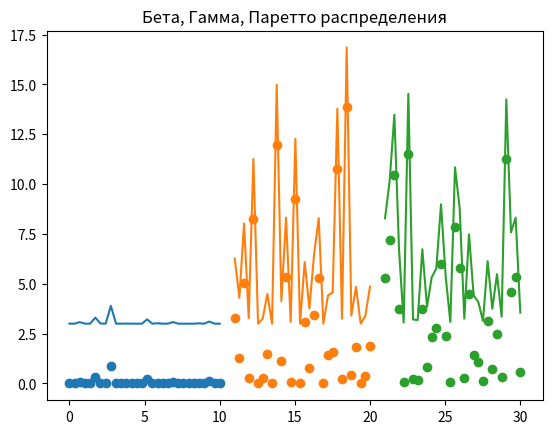
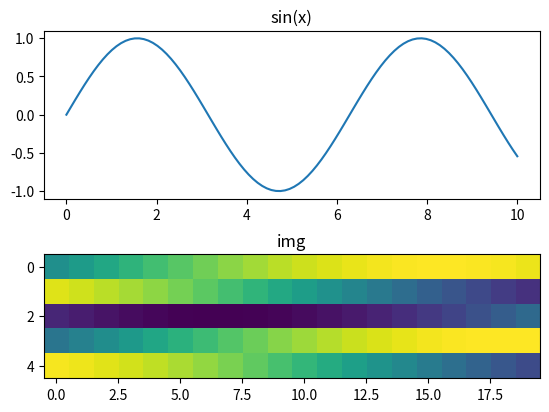
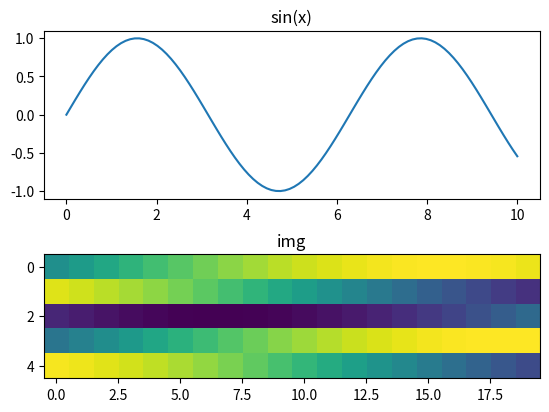

Source code (Python) for these figures, in order:
import matplotlib.pyplot as plt
import numpy as np

fig, ax = plt.subplots()

# На одной области Axes можно отобразить несколько наборов данных.
# Данные которые хотим отобразить
x1 = np.linspace(0, 10, 30)
y1 = np.random.beta(0.1, 0.6, size=30)

x2 = np.linspace(11, 20, 30)
y2 = 10 * np.random.gamma(shape=0.3, scale=1.1, size=30)

x3 = np.linspace(21, 30, 30)
y3 = 10 * np.random.pareto(3.5, size=30)

# Данные в виде точек
ax.scatter(x1, y1)
ax.scatter(x2, y2)
ax.scatter(x3, y3)

# Данные в виде линии
ax.plot(x1, y1 + 3)
ax.plot(x2, y2 + 3)
ax.plot(x3, y3 + 3)

ax.set(title="Бета, Гамма, Паретто распределения")

####################################################

# В случае когда у нас несколько областей Axes, то отображение на них данные
# можно реализовать двумя способами: add_subplot() и subplots()

x4 = np.linspace(0, 10, 100)
y4 = np.sin(x4)
img = y4.reshape(5, 20)

# Создаем фигуру
fig_2 = plt.figure()

# Создаем 2 области для графиков
ax_1 = fig_2.add_subplot(2, 1, 1)
ax_2 = fig_2.add_subplot(2, 1, 2)

# Методы для отображения данных
ax_1.plot(x4, y4)
ax_2.imshow(img)

# Добавляем заголовки к Axes
ax_1.set(title="sin(x)")
ax_2.set(title="img")

# Альтернатива с помощью subplots (получим тоже самое что и выше)
fig_2, ax_4 = plt.subplots(nrows=2, ncols=1)

# Методы отображения данных
ax_4[0].plot(x4, y4)
ax_4[1].imshow(img)

ax_4[0].set(title="sin(x)")
ax_4[1].set(title="img")

plt.show()
